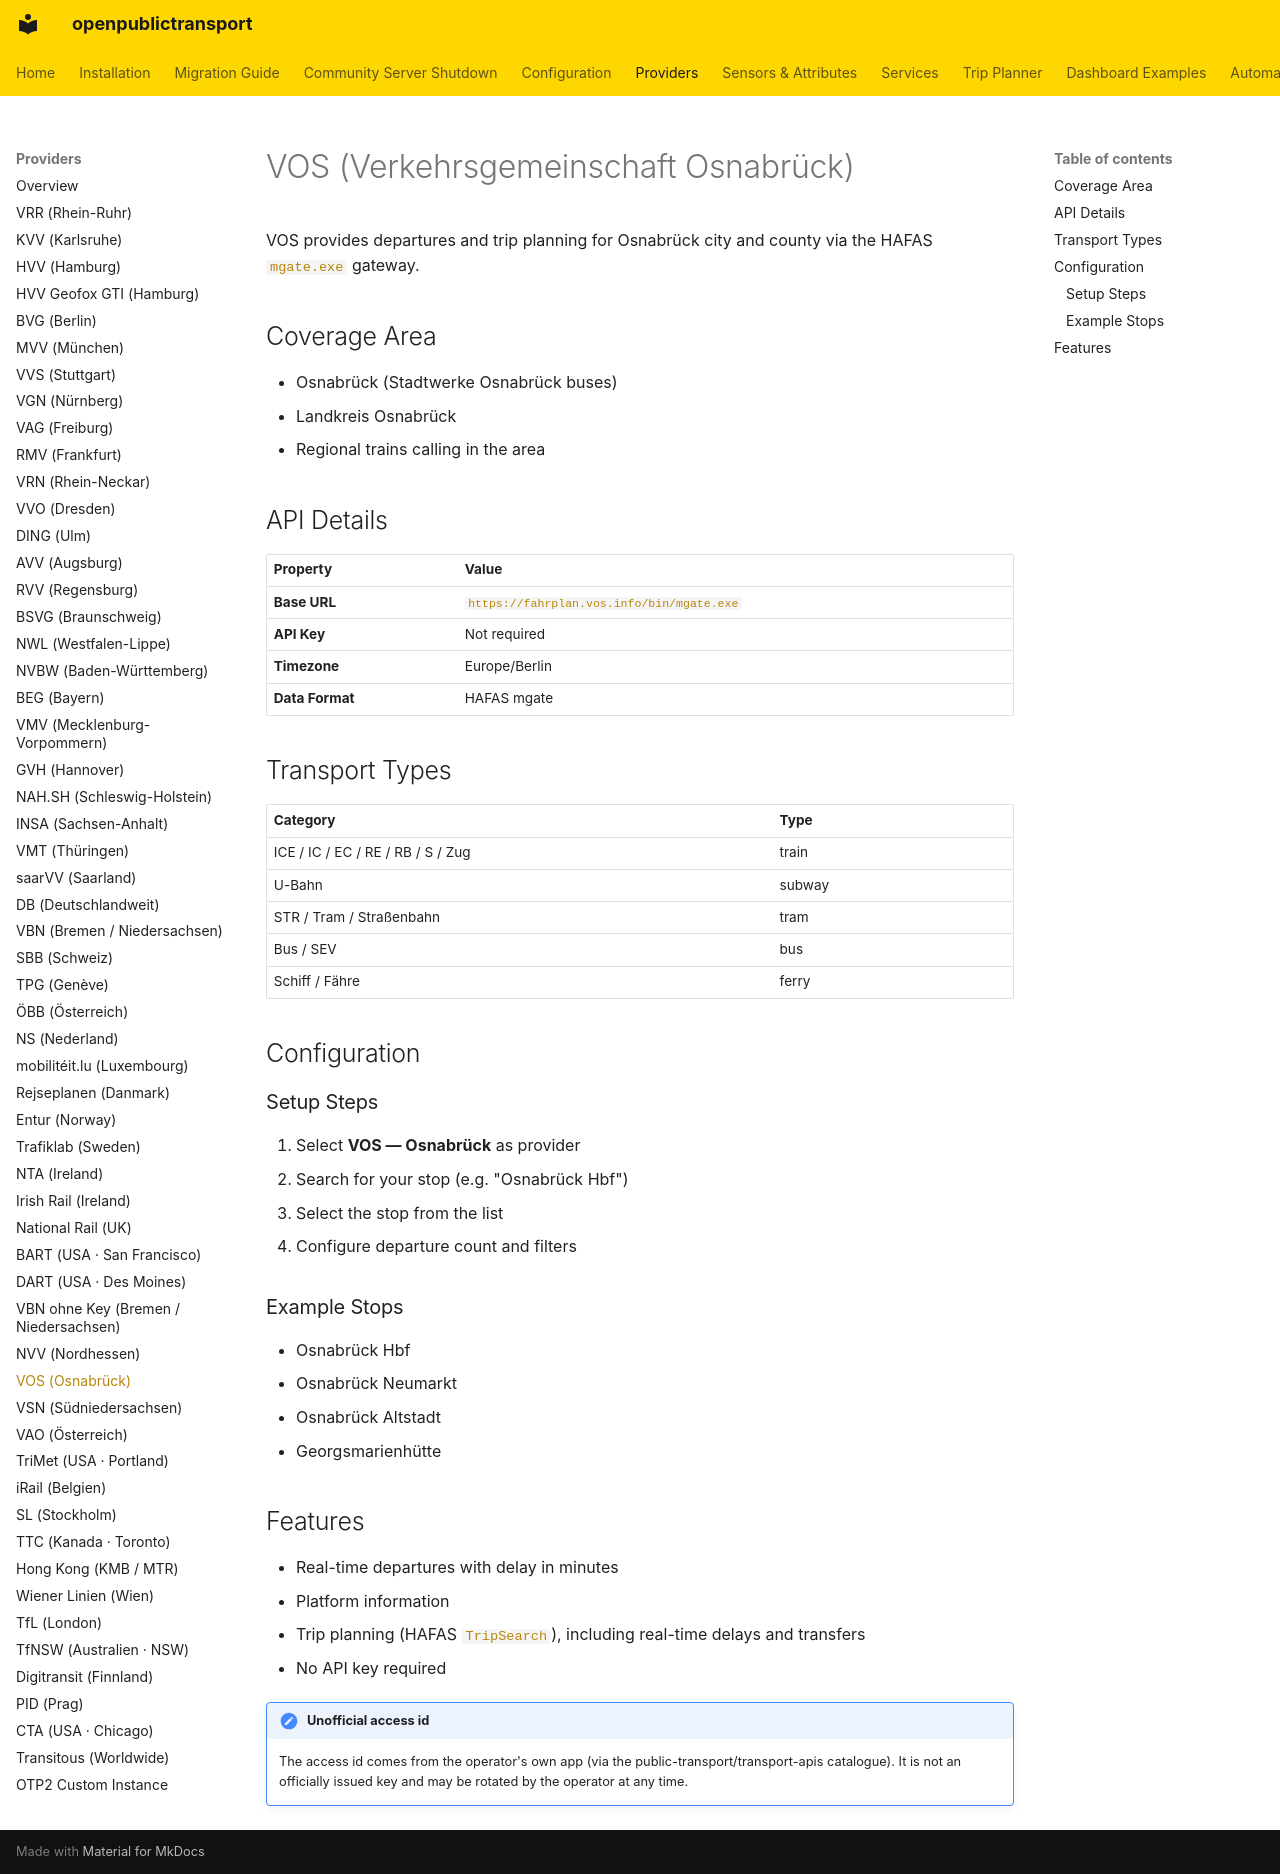

repository: NerdySoftPaw/openpublictransport · page: providers/vos/index.html · generator: mkdocs

# VOS (Verkehrsgemeinschaft Osnabrück)

VOS provides departures and trip planning for Osnabrück city and county via the HAFAS `mgate.exe` gateway.

## Coverage Area

- Osnabrück (Stadtwerke Osnabrück buses)
- Landkreis Osnabrück
- Regional trains calling in the area

## API Details

| Property | Value |
|----------|-------|
| **Base URL** | `https://fahrplan.vos.info/bin/mgate.exe` |
| **API Key** | Not required |
| **Timezone** | Europe/Berlin |
| **Data Format** | HAFAS mgate |

## Transport Types

| Category | Type |
|----------|------|
| ICE / IC / EC / RE / RB / S / Zug | train |
| U-Bahn | subway |
| STR / Tram / Straßenbahn | tram |
| Bus / SEV | bus |
| Schiff / Fähre | ferry |

## Configuration

### Setup Steps

1. Select **VOS — Osnabrück** as provider
2. Search for your stop (e.g. "Osnabrück Hbf")
3. Select the stop from the list
4. Configure departure count and filters

### Example Stops

- Osnabrück Hbf
- Osnabrück Neumarkt
- Osnabrück Altstadt
- Georgsmarienhütte

## Features

- Real-time departures with delay in minutes
- Platform information
- Trip planning (HAFAS `TripSearch`), including real-time delays and transfers
- No API key required

!!! note "Unofficial access id"
    The access id comes from the operator's own app (via the public-transport/transport-apis catalogue). It is not an officially issued key and may be rotated by the operator at any time.
